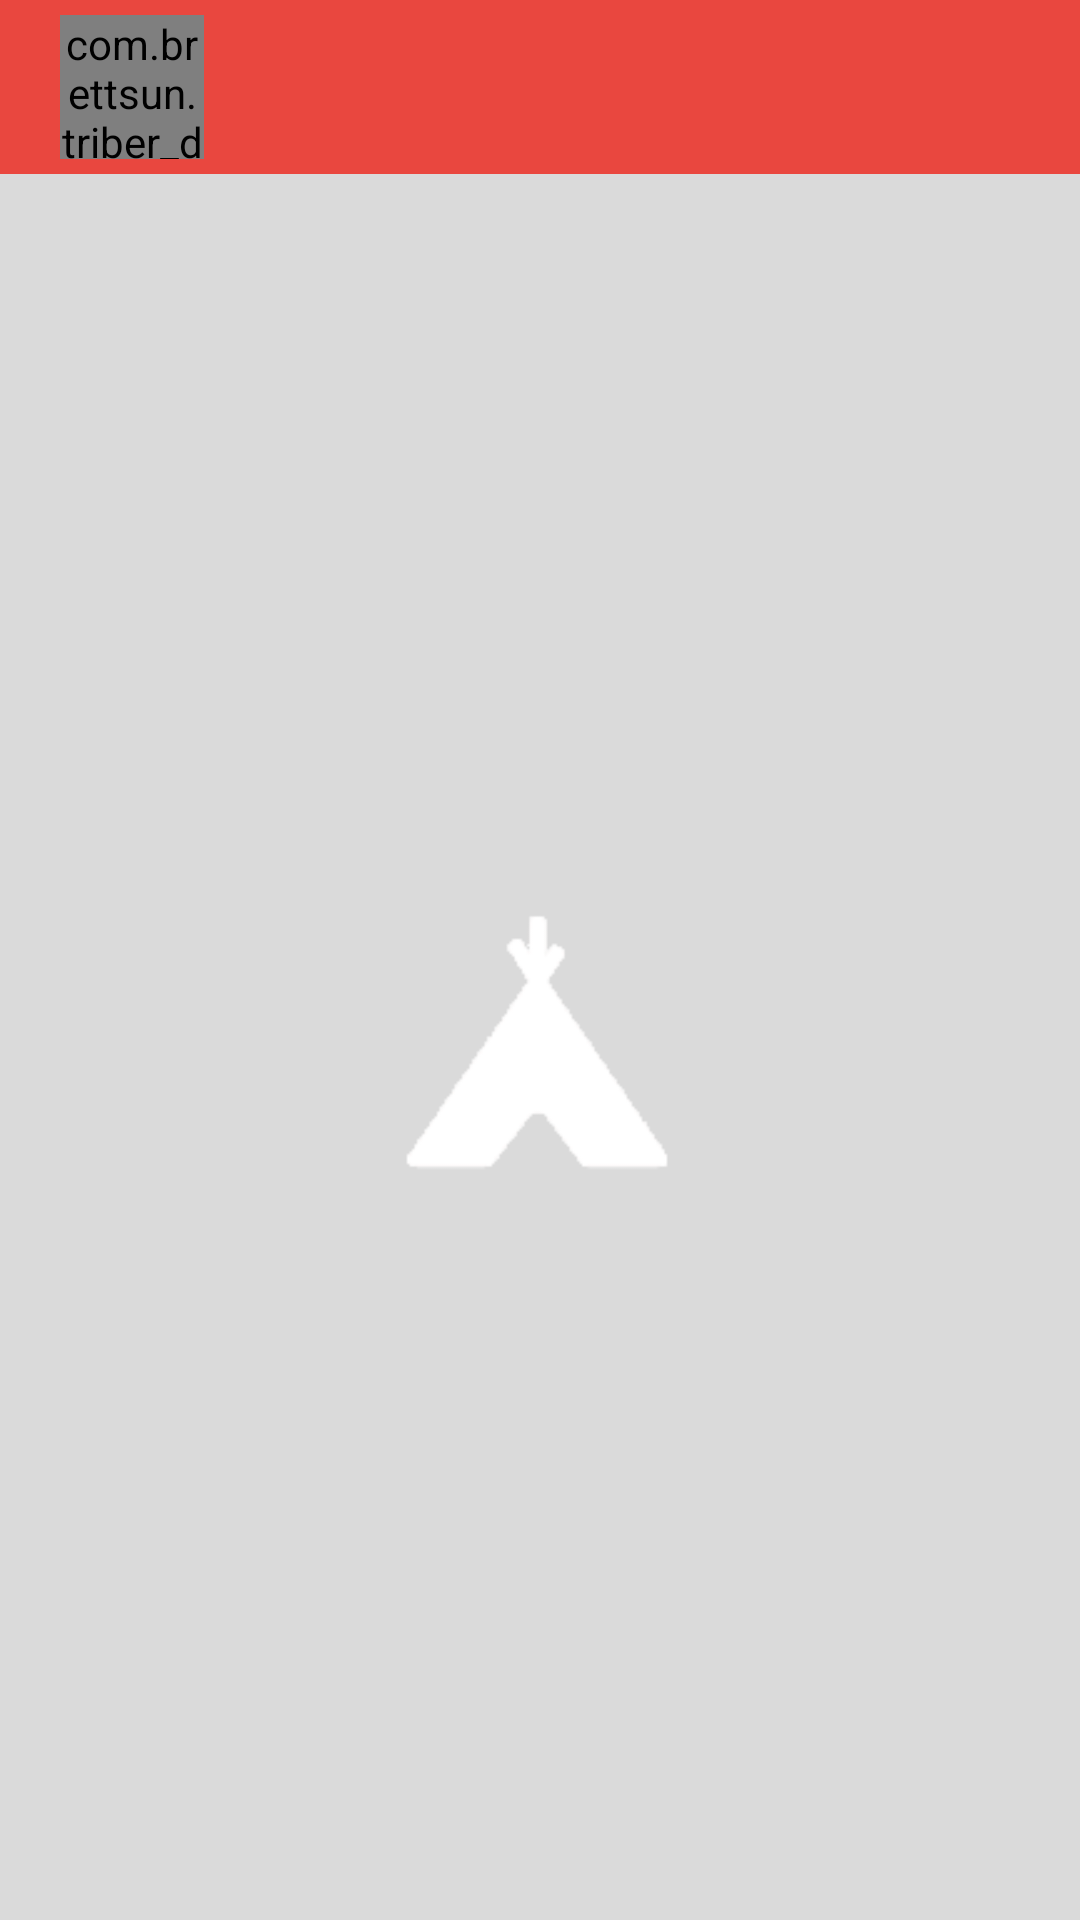

Reconstruct the res/layout file that produces this screen, plus the resources it refers to.
<!-- AndroidManifest.xml: application theme AppTheme -->
<!-- res/layout/activity_recent_media.xml -->
<?xml version="1.0" encoding="utf-8"?>
<RelativeLayout xmlns:android="http://schemas.android.com/apk/res/android"
    xmlns:tools="http://schemas.android.com/tools"
    xmlns:app="http://schemas.android.com/apk/res-auto"
    android:layout_width="match_parent"
    android:layout_height="match_parent"
    android:background="@color/TriberGrayBG"
    tools:context="com.brettsun.triber_demo.RecentMediaActivity">

    <LinearLayout android:id="@+id/recent_user_bar"
        android:layout_width="match_parent"
        android:layout_height="wrap_content"
        android:orientation="horizontal"
        android:paddingTop="5dp"
        android:paddingBottom="5dp"
        android:background="@color/TriberRedBG"
        >

        <com.brettsun.triber_demo.CircleNetworkImageView
            android:id="@+id/recent_user_profile_pic"
            android:layout_width="48dp"
            android:layout_height="48dp"
            android:layout_marginLeft="20dp"
            app:border_width="1dp"
            app:border_color="@color/White"
            />

        <TextView android:id="@+id/recent_user_username"
            android:layout_width="wrap_content"
            android:layout_height="wrap_content"
            android:layout_marginLeft="15dp"
            android:layout_gravity="center_vertical"
            android:textSize="20sp"
            android:textColor="@color/White"
            android:singleLine="true"
            />

    </LinearLayout>

    <ListView android:id="@android:id/list"
        android:layout_width="match_parent"
        android:layout_height="match_parent"
        android:layout_below="@id/recent_user_bar"
        android:paddingTop="10dp"
        android:paddingLeft="15dp"
        android:paddingRight="15dp"
        android:clipToPadding="false"
        android:dividerHeight="15dp"
        android:divider="@android:color/transparent"
        android:scrollbars="none"
        android:listSelector="@drawable/media_list_selector"
        android:background="@android:color/transparent"
        android:cacheColorHint="@android:color/transparent"
        />

    <RelativeLayout android:id="@android:id/empty"
        android:layout_width="match_parent"
        android:layout_height="match_parent"
        android:layout_below="@id/recent_user_bar">

        <ImageView android:id="@+id/media_empty_icon"
            android:layout_width="125dp"
            android:layout_height="125dp"
            android:layout_centerInParent="true"
            android:background="@drawable/bg_triber_white"
            android:contentDescription="@string/bg_triber_white_logo"
            />

        <Button android:id="@+id/media_empty_retry_button"
            style="@style/BottomBarButton"
            android:layout_width="match_parent"
            android:layout_height="wrap_content"
            android:layout_alignParentBottom="true"
            android:text="@string/network_retry_button"
            android:visibility="gone"
            />

    </RelativeLayout>

</RelativeLayout>
<!-- resources referenced by this layout -->
<resources>
  <color name="TriberGrayBG">#DADADA</color>
  <color name="TriberRedBG">#E9473F</color>
  <color name="White">#FFFFFF</color>
  <!-- drawable bg_triber_white: png bitmap (drawable-hdpi, 4438 bytes) -->
  <string name="bg_triber_white_logo">White background Triber logo</string>
  <string name="network_retry_button">Retry</string>
  <style name="BottomBarButton">
          <item name="android:layout_gravity">center</item>
          <item name="android:paddingTop">10dp</item>
          <item name="android:paddingBottom">10dp</item>
          <item name="android:textColor">@color/White</item>
          <item name="android:textSize">20sp</item>
          <item name="android:textStyle">bold</item>
          <item name="android:background">@color/TriberRedBG</item>
      </style>
  <style name="AppTheme" parent="android:Theme.Holo.Light.DarkActionBar">
          
      </style>
</resources>
